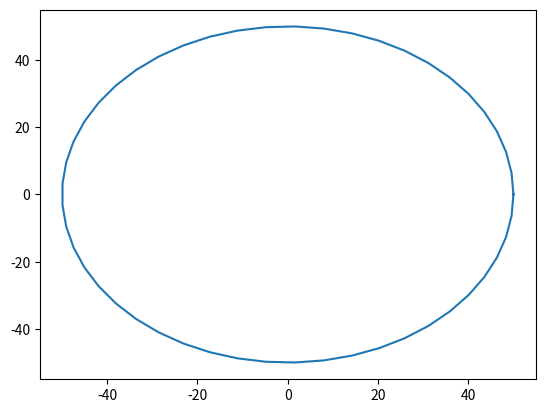

Write Python code to recreate this figure.
import numpy as np
import matplotlib.pyplot as plt

def circle(radius):
    theta = np.linspace(0., 2*np.pi)
    x = radius*np.cos(theta)
    y = radius*np.sin(theta)
    return x,y


[a,b] = circle(50)
print([a,b])
plt.plot (a,b)
plt.show()
